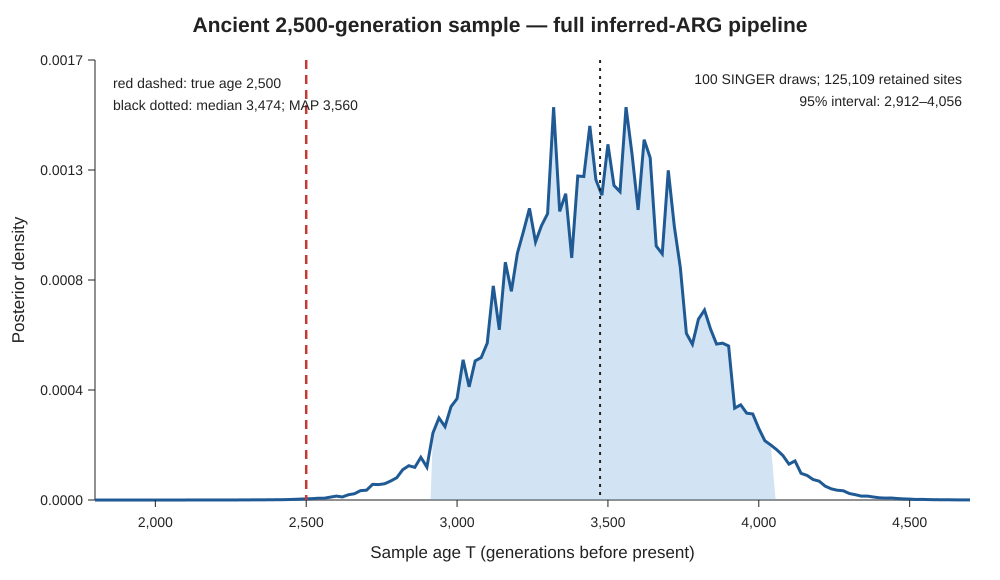

Source data for this figure (header and first rows):
T	log_posterior	density
0	-45289	1.92523e-37
20	-45289	4.35726e-37
40	-45287	1.32655e-36
60	-45287	3.00543e-36
80	-45286	7.37774e-36
100	-45285	1.63735e-35
120	-45284	4.43976e-35
140	-45283	1.14226e-34
160	-45282	2.12713e-34
180	-45281	6.08091e-34
200	-45280	1.9375e-33
220	-45279	3.92531e-33
240	-45279	6.4974e-33
260	-45278	1.64786e-32
280	-45277	5.3123e-32
300	-45276	1.10768e-31
320	-45275	2.30479e-31
340	-45274	5.48172e-31
360	-45274	1.18486e-30
380	-45273	2.58574e-30
400	-45272	6.32131e-30
420	-45271	1.39973e-29
440	-45270	4.05552e-29
460	-45269	9.19601e-29
480	-45269	1.5342e-28
500	-45268	4.40568e-28
520	-45267	7.68814e-28
540	-45266	1.93352e-27
560	-45266	4.19841e-27
580	-45265	7.40792e-27
600	-45264	1.67675e-26
620	-45263	3.81732e-26
640	-45263	7.48146e-26
660	-45262	1.73665e-25
680	-45261	4.02941e-25
700	-45260	7.7307e-25
720	-45260	1.491e-24
740	-45259	3.46314e-24
760	-45258	6.75031e-24
780	-45257	1.54929e-23
800	-45257	3.11465e-23
820	-45256	6.35529e-23
840	-45255	1.25519e-22
860	-45255	2.49756e-22
880	-45254	4.37386e-22
900	-45254	7.42186e-22
920	-45253	1.79483e-21
940	-45252	3.50106e-21
960	-45251	6.23862e-21
980	-45251	1.17929e-20
1000	-45250	2.67063e-20
1020	-45249	4.68619e-20
1040	-45249	9.39315e-20
1060	-45248	1.67184e-19
1080	-45248	3.02886e-19
1100	-45247	5.65877e-19
1120	-45246	8.64369e-19
1140	-45245	2.42339e-18
1160	-45245	4.00851e-18
1180	-45244	7.14645e-18
... 441 more rows
